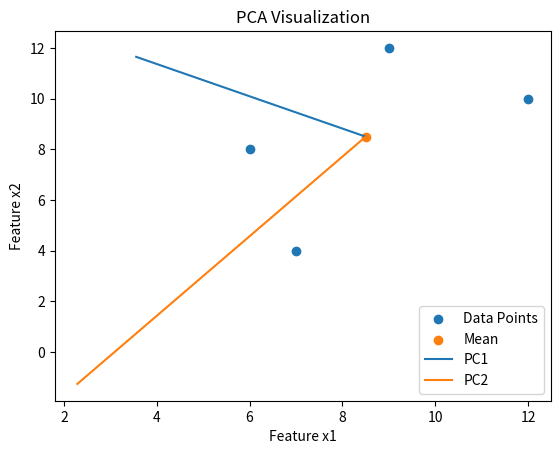

The matplotlib source for this figure:
import numpy as np
import matplotlib.pyplot as plt

X = np.array([
    [6,8],
    [12,10],
    [7,4],
    [9,12]
])

print("Original Data Points:\n", X)

mean = np.mean(X, axis=0)
print("\nMean (x̄):", mean)

X_centered = X - mean
print("\nMean Centered Data:\n", X_centered)

cov_matrix = np.cov(X_centered.T)
print("\nCovariance Matrix:\n", cov_matrix)

eigenvalues, eigenvectors = np.linalg.eig(cov_matrix)

print("\nEigenvalues:\n", eigenvalues)
print("\nEigenvectors:\n", eigenvectors)

plt.figure()

plt.scatter(X[:,0], X[:,1], label="Data Points")
plt.scatter(mean[0], mean[1], label="Mean")

for i in range(len(eigenvalues)):
    vector = eigenvectors[:,i] * np.sqrt(eigenvalues[i]) * 3
    
    plt.plot(
        [mean[0], mean[0] + vector[0]],
        [mean[1], mean[1] + vector[1]],
        label=f"PC{i+1}"
    )

plt.xlabel("Feature x1")
plt.ylabel("Feature x2")
plt.title("PCA Visualization")
plt.legend()

plt.show()
